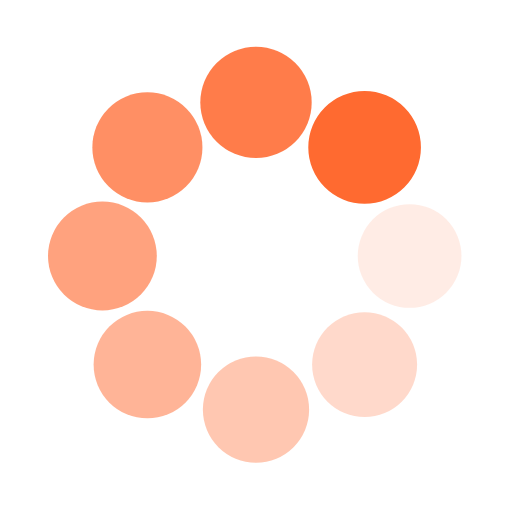
t = 0.00 s
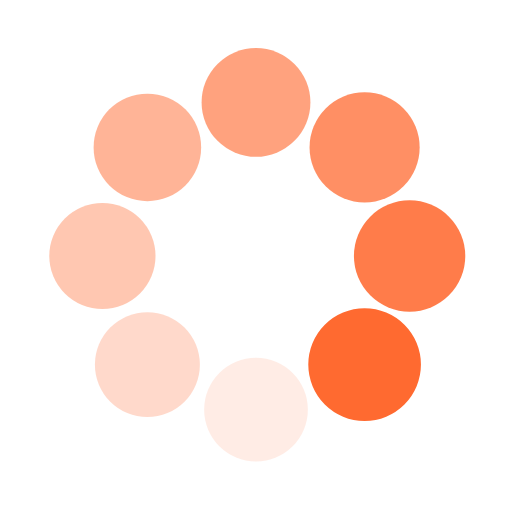
t = 0.25 s
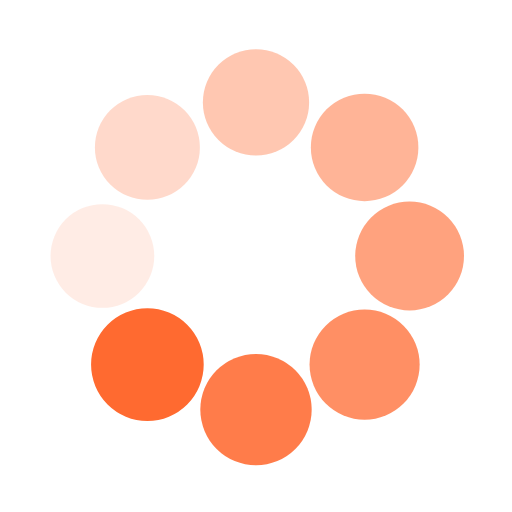
t = 0.50 s
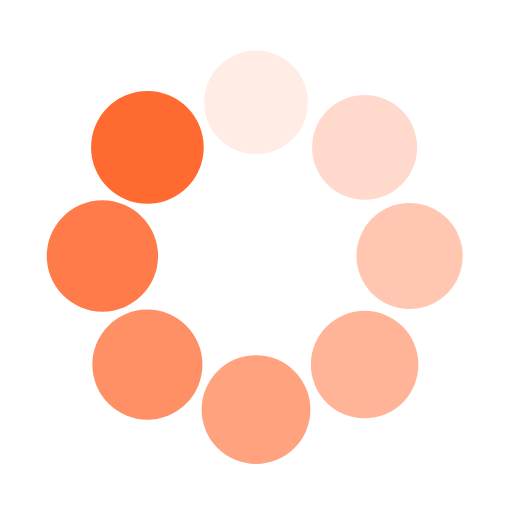
t = 0.75 s

The animated SVG that drew these frames (rendered in a browser with its animation timeline set to each time). Animation: 16 SMIL elements (animate=8,animateTransform=8); one cycle of 1.00 s, repeats indefinitely.

<svg class="lds-spin" width="80px"  height="80px"  xmlns="http://www.w3.org/2000/svg" xmlns:xlink="http://www.w3.org/1999/xlink" viewBox="0 0 100 100" preserveAspectRatio="xMidYMid" style="background: none;"><g transform="translate(80,50)">
<g transform="rotate(0)">
<circle cx="0" cy="0" r="10" fill="#FF6A30" fill-opacity="1" transform="scale(1.09921 1.09921)">
  <animateTransform attributeName="transform" type="scale" begin="-0.875s" values="1.1 1.1;1 1" keyTimes="0;1" dur="1s" repeatCount="indefinite"></animateTransform>
  <animate attributeName="fill-opacity" keyTimes="0;1" dur="1s" repeatCount="indefinite" values="1;0" begin="-0.875s"></animate>
</circle>
</g>
</g><g transform="translate(71.21320343559643,71.21320343559643)">
<g transform="rotate(45)">
<circle cx="0" cy="0" r="10" fill="#FF6A30" fill-opacity="0.875" transform="scale(1.01171 1.01171)">
  <animateTransform attributeName="transform" type="scale" begin="-0.75s" values="1.1 1.1;1 1" keyTimes="0;1" dur="1s" repeatCount="indefinite"></animateTransform>
  <animate attributeName="fill-opacity" keyTimes="0;1" dur="1s" repeatCount="indefinite" values="1;0" begin="-0.75s"></animate>
</circle>
</g>
</g><g transform="translate(50,80)">
<g transform="rotate(90)">
<circle cx="0" cy="0" r="10" fill="#FF6A30" fill-opacity="0.75" transform="scale(1.02421 1.02421)">
  <animateTransform attributeName="transform" type="scale" begin="-0.625s" values="1.1 1.1;1 1" keyTimes="0;1" dur="1s" repeatCount="indefinite"></animateTransform>
  <animate attributeName="fill-opacity" keyTimes="0;1" dur="1s" repeatCount="indefinite" values="1;0" begin="-0.625s"></animate>
</circle>
</g>
</g><g transform="translate(28.786796564403577,71.21320343559643)">
<g transform="rotate(135)">
<circle cx="0" cy="0" r="10" fill="#FF6A30" fill-opacity="0.625" transform="scale(1.03671 1.03671)">
  <animateTransform attributeName="transform" type="scale" begin="-0.5s" values="1.1 1.1;1 1" keyTimes="0;1" dur="1s" repeatCount="indefinite"></animateTransform>
  <animate attributeName="fill-opacity" keyTimes="0;1" dur="1s" repeatCount="indefinite" values="1;0" begin="-0.5s"></animate>
</circle>
</g>
</g><g transform="translate(20,50.00000000000001)">
<g transform="rotate(180)">
<circle cx="0" cy="0" r="10" fill="#FF6A30" fill-opacity="0.5" transform="scale(1.04921 1.04921)">
  <animateTransform attributeName="transform" type="scale" begin="-0.375s" values="1.1 1.1;1 1" keyTimes="0;1" dur="1s" repeatCount="indefinite"></animateTransform>
  <animate attributeName="fill-opacity" keyTimes="0;1" dur="1s" repeatCount="indefinite" values="1;0" begin="-0.375s"></animate>
</circle>
</g>
</g><g transform="translate(28.78679656440357,28.786796564403577)">
<g transform="rotate(225)">
<circle cx="0" cy="0" r="10" fill="#FF6A30" fill-opacity="0.375" transform="scale(1.06171 1.06171)">
  <animateTransform attributeName="transform" type="scale" begin="-0.25s" values="1.1 1.1;1 1" keyTimes="0;1" dur="1s" repeatCount="indefinite"></animateTransform>
  <animate attributeName="fill-opacity" keyTimes="0;1" dur="1s" repeatCount="indefinite" values="1;0" begin="-0.25s"></animate>
</circle>
</g>
</g><g transform="translate(49.99999999999999,20)">
<g transform="rotate(270)">
<circle cx="0" cy="0" r="10" fill="#FF6A30" fill-opacity="0.25" transform="scale(1.07421 1.07421)">
  <animateTransform attributeName="transform" type="scale" begin="-0.125s" values="1.1 1.1;1 1" keyTimes="0;1" dur="1s" repeatCount="indefinite"></animateTransform>
  <animate attributeName="fill-opacity" keyTimes="0;1" dur="1s" repeatCount="indefinite" values="1;0" begin="-0.125s"></animate>
</circle>
</g>
</g><g transform="translate(71.21320343559643,28.78679656440357)">
<g transform="rotate(315)">
<circle cx="0" cy="0" r="10" fill="#FF6A30" fill-opacity="0.125" transform="scale(1.08671 1.08671)">
  <animateTransform attributeName="transform" type="scale" begin="0s" values="1.1 1.1;1 1" keyTimes="0;1" dur="1s" repeatCount="indefinite"></animateTransform>
  <animate attributeName="fill-opacity" keyTimes="0;1" dur="1s" repeatCount="indefinite" values="1;0" begin="0s"></animate>
</circle>
</g>
</g></svg>
